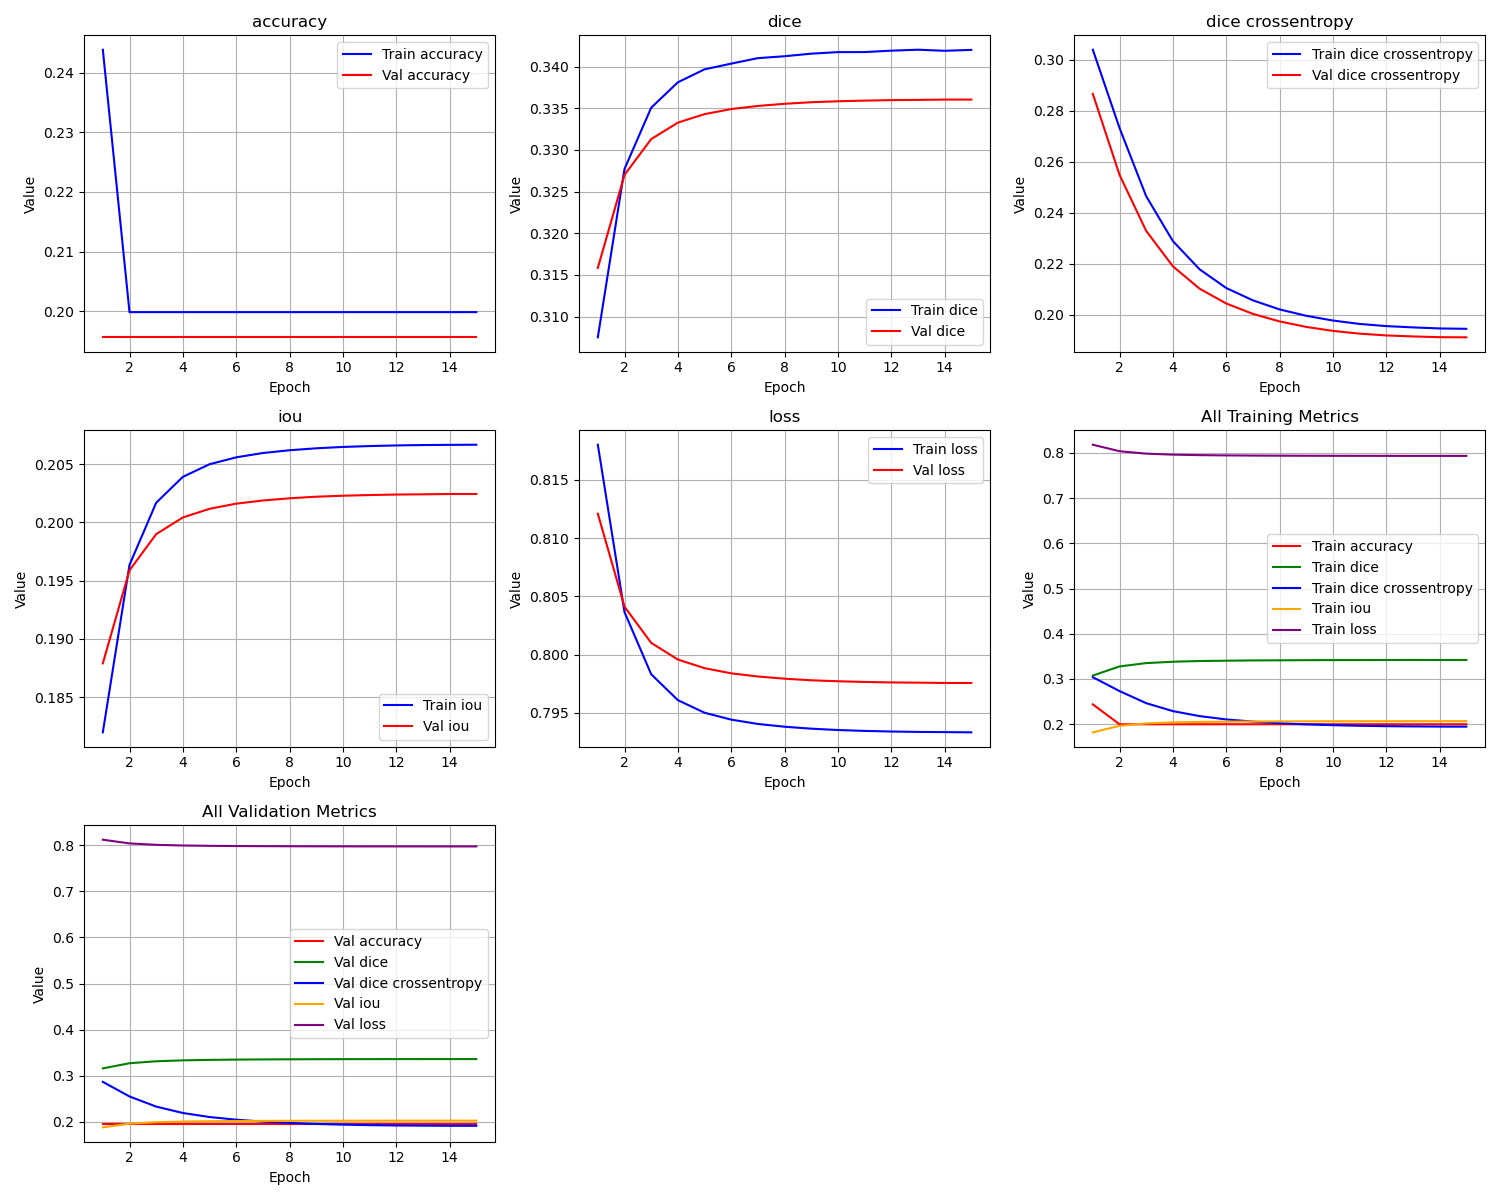

The data file committed next to this chart (first rows):
epoch, train_loss, train_iou, train_dice, train_dice crossentropy, train_accuracy, val_loss, val_iou, val_dice, val_dice crossentropy, val_accuracy
1, 0.818, 0.182, 0.3075, 0.3039, 0.2439, 0.8121, 0.1879, 0.3158, 0.2866, 0.1956
2, 0.8036, 0.1964, 0.3277, 0.2733, 0.1999, 0.8041, 0.1959, 0.327, 0.2549, 0.1956
3, 0.7983, 0.2017, 0.3351, 0.2465, 0.1999, 0.801, 0.199, 0.3313, 0.2329, 0.1956
4, 0.7961, 0.2039, 0.3381, 0.2289, 0.1999, 0.7996, 0.2004, 0.3333, 0.219, 0.1956
5, 0.795, 0.205, 0.3397, 0.2179, 0.1999, 0.7988, 0.2012, 0.3343, 0.2103, 0.1956
6, 0.7944, 0.2056, 0.3404, 0.2105, 0.1999, 0.7984, 0.2016, 0.3349, 0.2045, 0.1956
7, 0.794, 0.206, 0.341, 0.2057, 0.1999, 0.7981, 0.2019, 0.3353, 0.2004, 0.1956
8, 0.7938, 0.2062, 0.3413, 0.2021, 0.1999, 0.7979, 0.2021, 0.3355, 0.1974, 0.1956
9, 0.7936, 0.2064, 0.3416, 0.1996, 0.1999, 0.7978, 0.2022, 0.3357, 0.1953, 0.1956
10, 0.7935, 0.2065, 0.3418, 0.1978, 0.1999, 0.7977, 0.2023, 0.3359, 0.1937, 0.1956
11, 0.7934, 0.2066, 0.3418, 0.1965, 0.1999, 0.7976, 0.2024, 0.3359, 0.1927, 0.1956
12, 0.7934, 0.2066, 0.3419, 0.1956, 0.1999, 0.7976, 0.2024, 0.336, 0.192, 0.1956
13, 0.7933, 0.2067, 0.342, 0.1951, 0.1999, 0.7976, 0.2024, 0.336, 0.1916, 0.1956
14, 0.7933, 0.2067, 0.3419, 0.1947, 0.1999, 0.7976, 0.2024, 0.3361, 0.1913, 0.1956
15, 0.7933, 0.2067, 0.342, 0.1946, 0.1999, 0.7976, 0.2024, 0.3361, 0.1912, 0.1956
